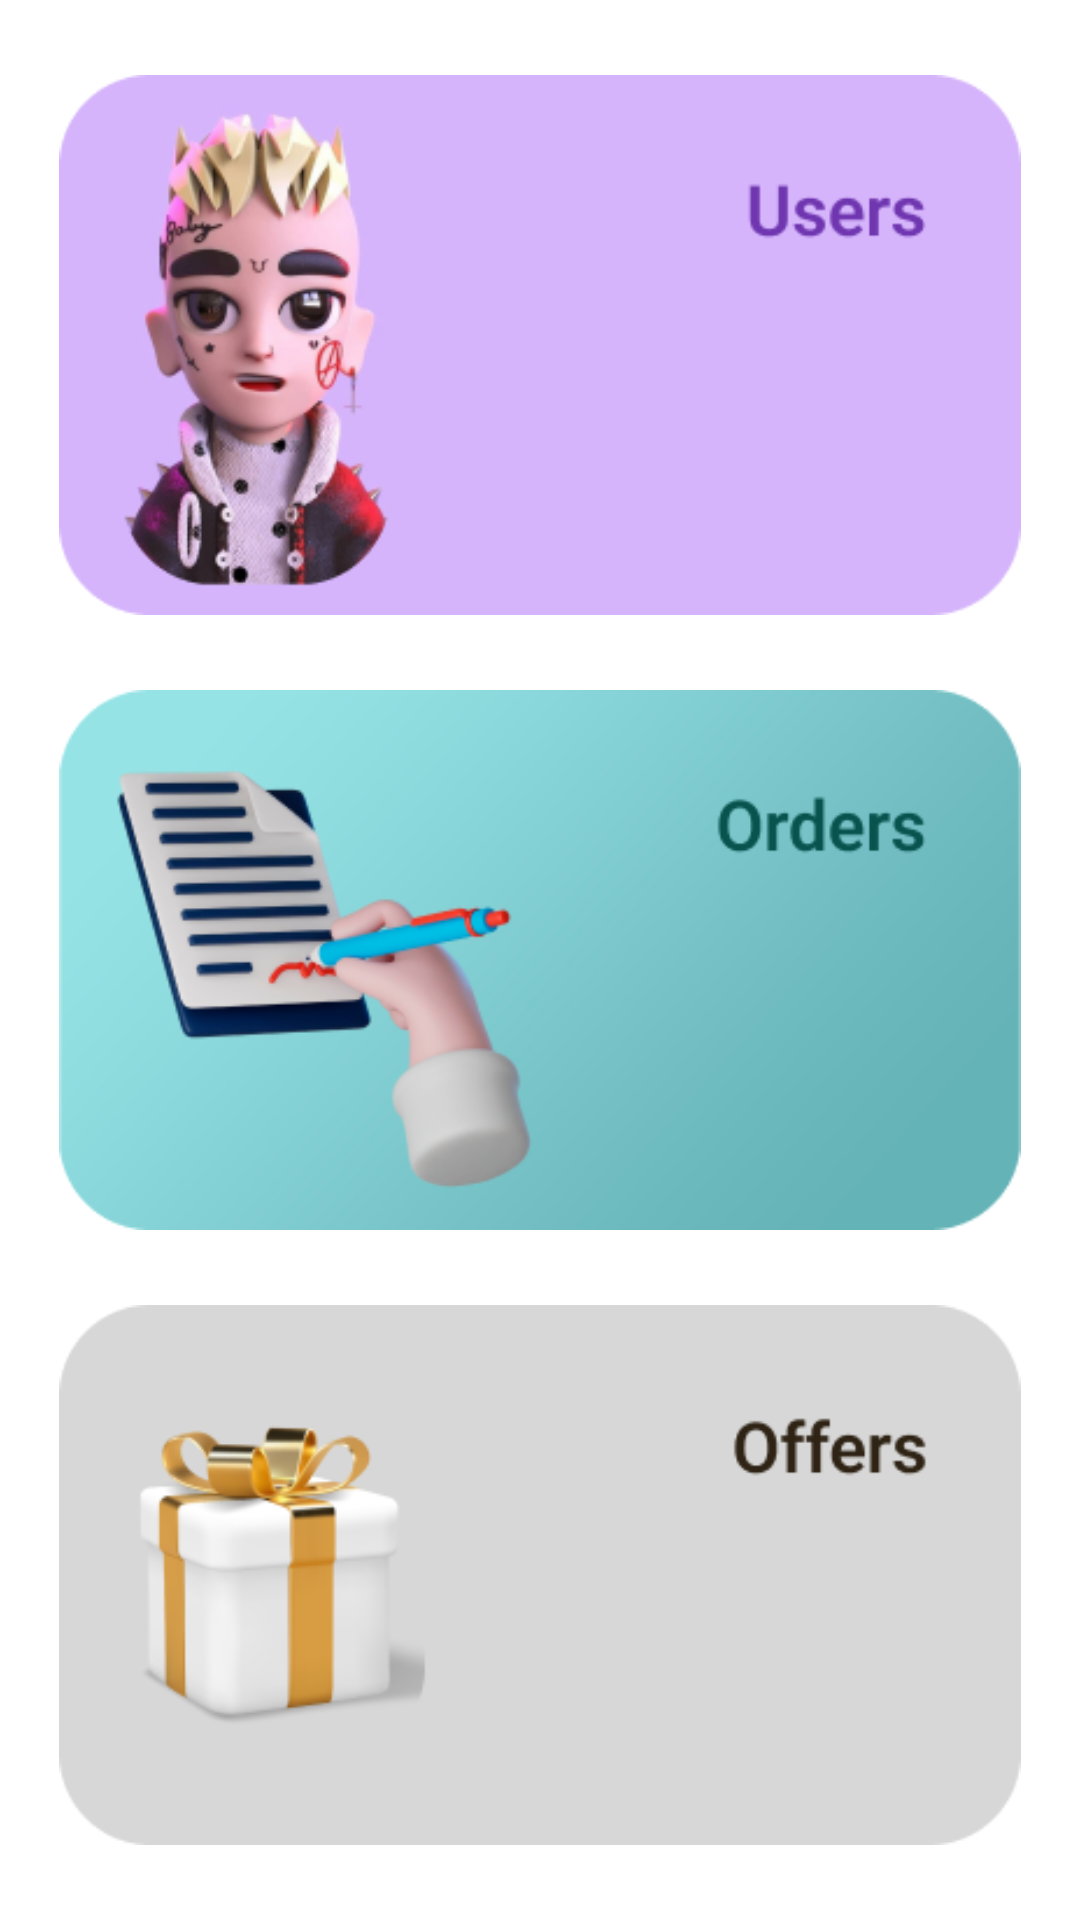

This screen was rendered from an Android layout file. Write that file and the resources it references.
<!-- AndroidManifest.xml: application theme Theme.E_Transport -->
<!-- res/layout/activity_admin_panel.xml -->
<?xml version="1.0" encoding="utf-8"?>
<androidx.constraintlayout.widget.ConstraintLayout xmlns:android="http://schemas.android.com/apk/res/android"
    xmlns:app="http://schemas.android.com/apk/res-auto"
    xmlns:tools="http://schemas.android.com/tools"
    android:layout_width="match_parent"
    android:layout_height="match_parent"
    android:orientation="vertical"
    tools:context=".Activity.Admin.AdminPanel">


    <ImageView
        android:id="@+id/userinadmin"
        android:layout_width="0dp"
        android:layout_height="0dp"
        android:layout_centerHorizontal="true"
        android:layout_centerVertical="true"
        app:cardCornerRadius="20dp"
        app:layout_constraintBottom_toTopOf="@+id/ordersinadmin"
        app:layout_constraintDimensionRatio="2:1"
        app:layout_constraintEnd_toEndOf="@+id/guideline2"
        app:layout_constraintHorizontal_bias="0.5"
        app:layout_constraintStart_toStartOf="@+id/guideline1"
        app:layout_constraintTop_toTopOf="parent"
        app:srcCompat="@drawable/userbackground" />

    <ImageView
        android:id="@+id/ordersinadmin"
        android:layout_width="0dp"
        android:layout_height="0dp"
        android:src="@drawable/ordersbackground"
        app:layout_constraintBottom_toTopOf="@+id/offerinadmin"
        app:layout_constraintDimensionRatio="2:1"
        app:layout_constraintEnd_toEndOf="@id/guideline2"
        app:layout_constraintHorizontal_bias="0.5"
        app:layout_constraintStart_toStartOf="@+id/guideline1"
        app:layout_constraintTop_toBottomOf="@+id/userinadmin"
        app:srcCompat="@drawable/ordersbackground" />

    <ImageView
        android:id="@+id/offerinadmin"
        android:layout_width="0dp"
        android:layout_height="0dp"
        android:src="@drawable/offer"
        app:layout_constraintBottom_toBottomOf="parent"
        app:layout_constraintDimensionRatio="2:1"
        app:layout_constraintEnd_toEndOf="@id/guideline2"
        app:layout_constraintHorizontal_bias="0.5"
        app:layout_constraintStart_toStartOf="@+id/guideline1"
        app:layout_constraintTop_toBottomOf="@+id/ordersinadmin"
        app:layout_constraintVertical_bias="1.0"
        app:srcCompat="@drawable/offer" />

    <androidx.constraintlayout.widget.Guideline
        android:id="@+id/guideline1"
        android:layout_width="wrap_content"
        android:layout_height="wrap_content"
        android:orientation="vertical"
        app:layout_constraintGuide_percent="0" />

    <androidx.constraintlayout.widget.Guideline
        android:id="@+id/guideline2"
        android:layout_width="wrap_content"
        android:layout_height="wrap_content"
        android:orientation="vertical"
        app:layout_constraintGuide_percent="1" />

</androidx.constraintlayout.widget.ConstraintLayout>
<!-- resources referenced by this layout -->
<resources>
  <!-- drawable offer: png bitmap (drawable, 17037 bytes) -->
  <!-- drawable ordersbackground: png bitmap (drawable-v24, 52176 bytes) -->
  <!-- drawable userbackground: png bitmap (drawable-v24, 49244 bytes) -->
  <style name="Theme.E_Transport" parent="Theme.MaterialComponents.DayNight.DarkActionBar">
          
          <item name="colorPrimary">@color/purple_500</item>
          <item name="colorPrimaryVariant">@color/purple_700</item>
          <item name="colorOnPrimary">@color/white</item>
          
          <item name="colorSecondary">@color/teal_200</item>
          <item name="colorSecondaryVariant">@color/teal_700</item>
          <item name="colorOnSecondary">@color/black</item>
          
          <item name="android:statusBarColor" tools:targetApi="l">?attr/colorPrimaryVariant</item>
          
      </style>
  <color name="purple_500">#FF6200EE</color>
  <color name="purple_700">#2C3A5C</color>
  <color name="white">#FFFFFFFF</color>
  <color name="teal_200">#FF03DAC5</color>
  <color name="teal_700">#FF018786</color>
  <color name="black">#FF000000</color>
</resources>
